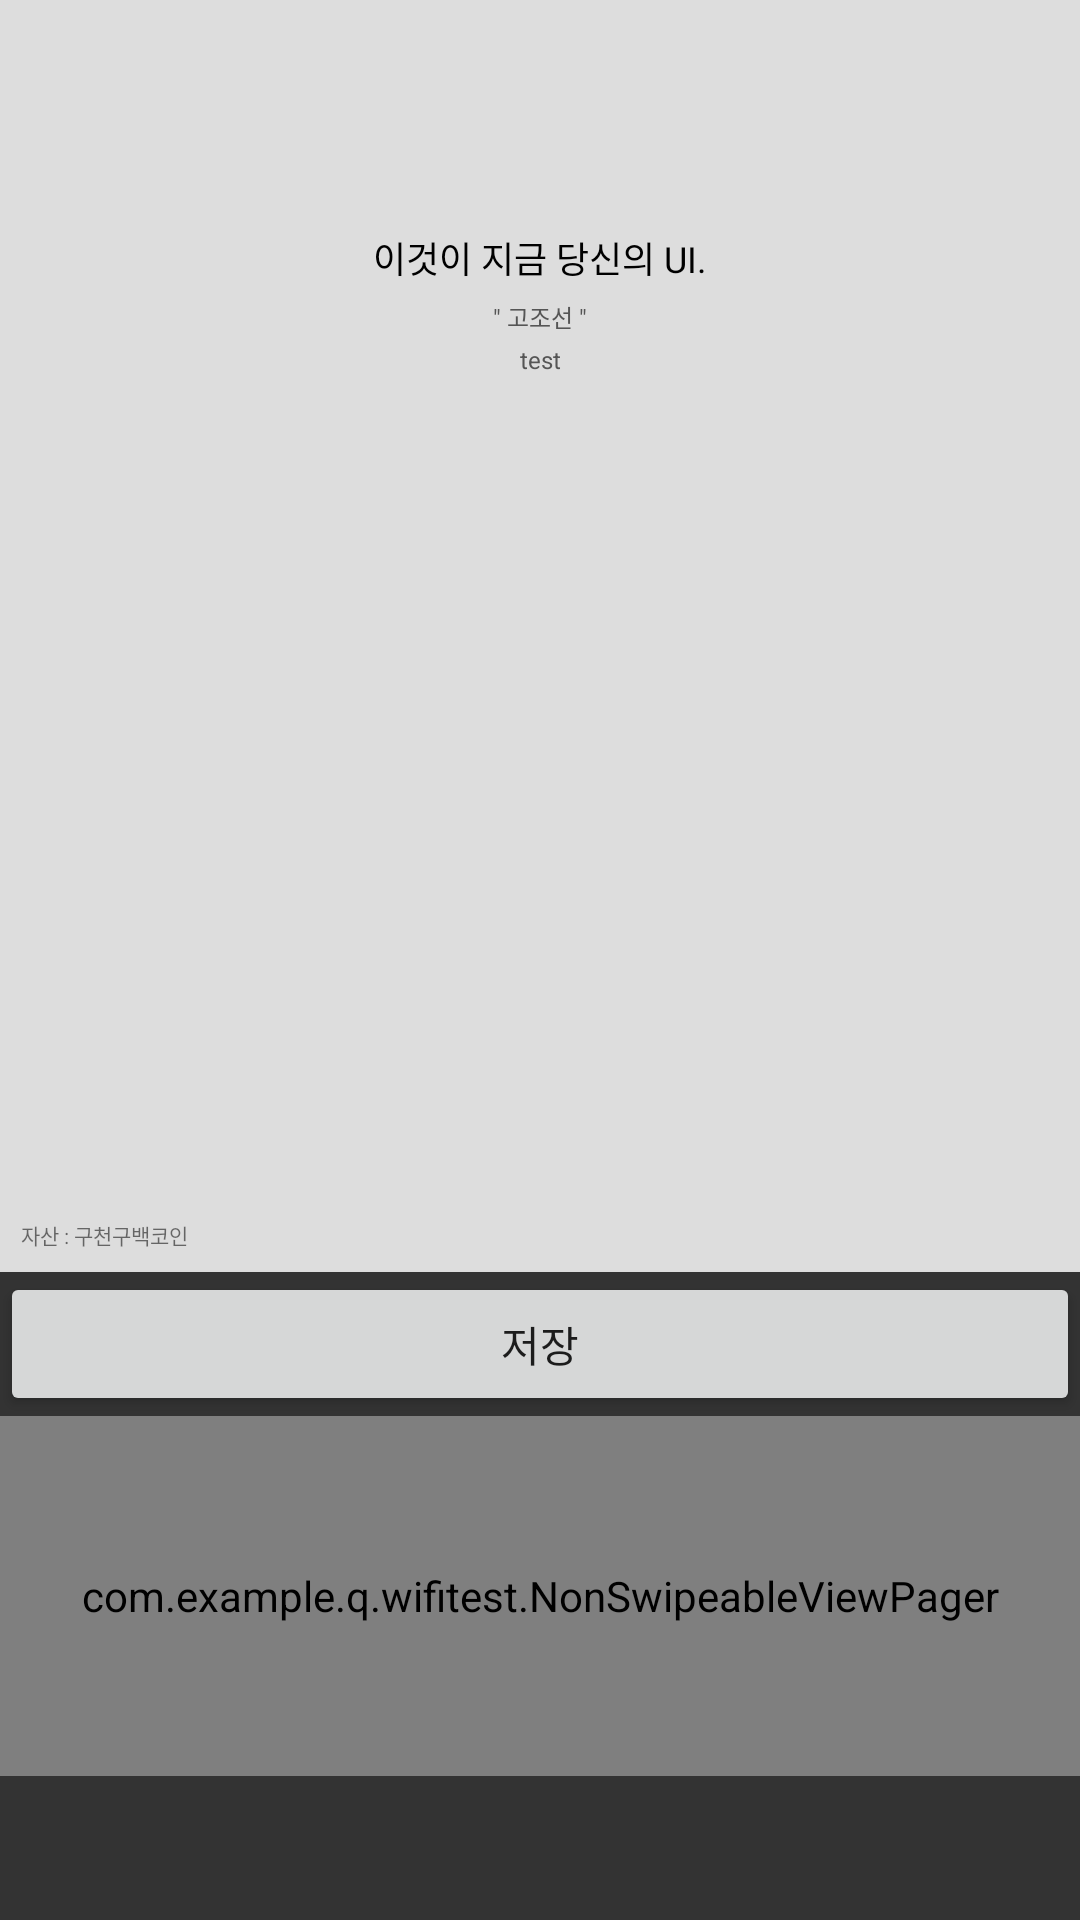

Reconstruct the res/layout file that produces this screen, plus the resources it refers to.
<!-- AndroidManifest.xml: application theme AppTheme -->
<!-- res/layout/activity_customize.xml -->
<?xml version="1.0" encoding="utf-8"?>
<LinearLayout xmlns:android="http://schemas.android.com/apk/res/android"
    android:orientation="vertical" android:layout_width="match_parent"
    android:layout_height="match_parent"
    android:background="#333333">
    <FrameLayout
        android:id="@+id/customize_framelayout"
        android:layout_width="match_parent"
        android:layout_height="match_parent"
        android:layout_gravity="center"
        android:foregroundGravity="center"
        android:layout_weight="1">
        <ImageView
            android:id="@+id/customize_preview_background"
            android:layout_width="match_parent"
            android:layout_height="match_parent"
            android:layout_gravity="center"
            android:background="@color/gray"/>
        <RelativeLayout
            android:id="@+id/customize_preview_texts"
            android:layout_width="match_parent"
            android:layout_height="wrap_content"
            android:layout_gravity="center"
            android:paddingTop="7dp"
            android:paddingBottom="7dp"
            android:paddingLeft="7dp"
            android:paddingRight="7dp">
            <TextView
                android:id="@+id/customize_preview_ui"
                android:layout_width="match_parent"
                android:layout_height="wrap_content"
                android:gravity="center"
                android:text="이것이 지금 당신의 UI."
                android:textSize="12sp"
                android:textColor="@color/deep_black"
                android:layout_marginBottom="5dp"
                android:layout_marginTop="70dp"/>
            <TextView
                android:id="@+id/customize_preview_title"
                android:layout_width="match_parent"
                android:layout_height="wrap_content"
                android:gravity="center"
                android:layout_below="@+id/customize_preview_ui"
                android:text="@string/init_title"
                android:textSize="8sp"
                android:textColor="@color/black"
                android:layout_marginBottom="3dp"/>
            <TextView
                android:id="@+id/customize_preview_font"
                android:layout_width="match_parent"
                android:layout_height="wrap_content"
                android:gravity="center"
                android:layout_below="@+id/customize_preview_title"
                android:text="test"
                android:textSize="8sp"
                android:textColor="@color/black" />
            <RelativeLayout
                android:id="@+id/customize_preview_show_coin"
                android:layout_width="match_parent"
                android:layout_height="wrap_content"
                android:layout_alignParentBottom="true">
                <TextView
                    android:id="@+id/customize_preview_notice_coin"
                    android:layout_width="wrap_content"
                    android:layout_height="wrap_content"
                    android:text="자산 : "
                    android:textSize="7sp"/>
                <TextView
                    android:id="@+id/customize_preview_coin"
                    android:layout_width="wrap_content"
                    android:layout_height="wrap_content"
                    android:text="구천구백코인"
                    android:textSize="7sp"
                    android:layout_toRightOf="@id/customize_preview_notice_coin"/>
            </RelativeLayout>
        </RelativeLayout>
    </FrameLayout>
    <RelativeLayout
        android:layout_width="match_parent"
        android:layout_height="wrap_content"
        android:background="#333333">
        <Button
            android:id="@+id/customize_save_btn"
            android:layout_width="match_parent"
            android:layout_height="wrap_content"
            android:layout_alignParentRight="true"
            android:text="저장" />
    </RelativeLayout>
    <com.example.q.wifitest.NonSwipeableViewPager
        android:id="@+id/customize_viewpager"
        android:layout_width="match_parent"
        android:layout_height="120dp"
        android:background="#444444"
        android:layout_weight="0"/>
    <android.support.design.widget.TabLayout
        android:id="@+id/customize_tablayout"
        android:layout_width="match_parent"
        android:layout_height="wrap_content"
        android:layout_gravity="center"
        android:background="#333333"
        style="@style/PreviewTabLayout"
        android:layout_weight="0"/>
</LinearLayout>
<!-- resources referenced by this layout -->
<resources>
  <color name="black">#555555</color>
  <color name="deep_black">#000000</color>
  <color name="gray">#DDDDDD</color>
  <string name="init_title">\" 고조선 \"</string>
  <style name="PreviewTabLayout" parent="Widget.Design.TabLayout">
              <item name="tabTextAppearance">@style/PreviewTabText</item>
          <item name="tabSelectedTextColor">#AAAAAA</item>
      </style>
  <style name="AppTheme" parent="Theme.AppCompat.Light.DarkActionBar">
          
          <item name="colorPrimary">@color/colorPrimary</item>
          <item name="colorPrimaryDark">@color/colorPrimaryDark</item>
          <item name="colorAccent">@color/colorAccent</item>
          <item name="windowActionBar">false</item>
          <item name="windowNoTitle">true</item>
      </style>
  <style name="PreviewTabText" parent="TextAppearance.AppCompat.Button">
          <item name="android:textColor">#CCCCCC</item>
      </style>
  <color name="colorPrimary">#3F51B5</color>
  <color name="colorPrimaryDark">#303F9F</color>
  <color name="colorAccent">#FF4081</color>
</resources>
